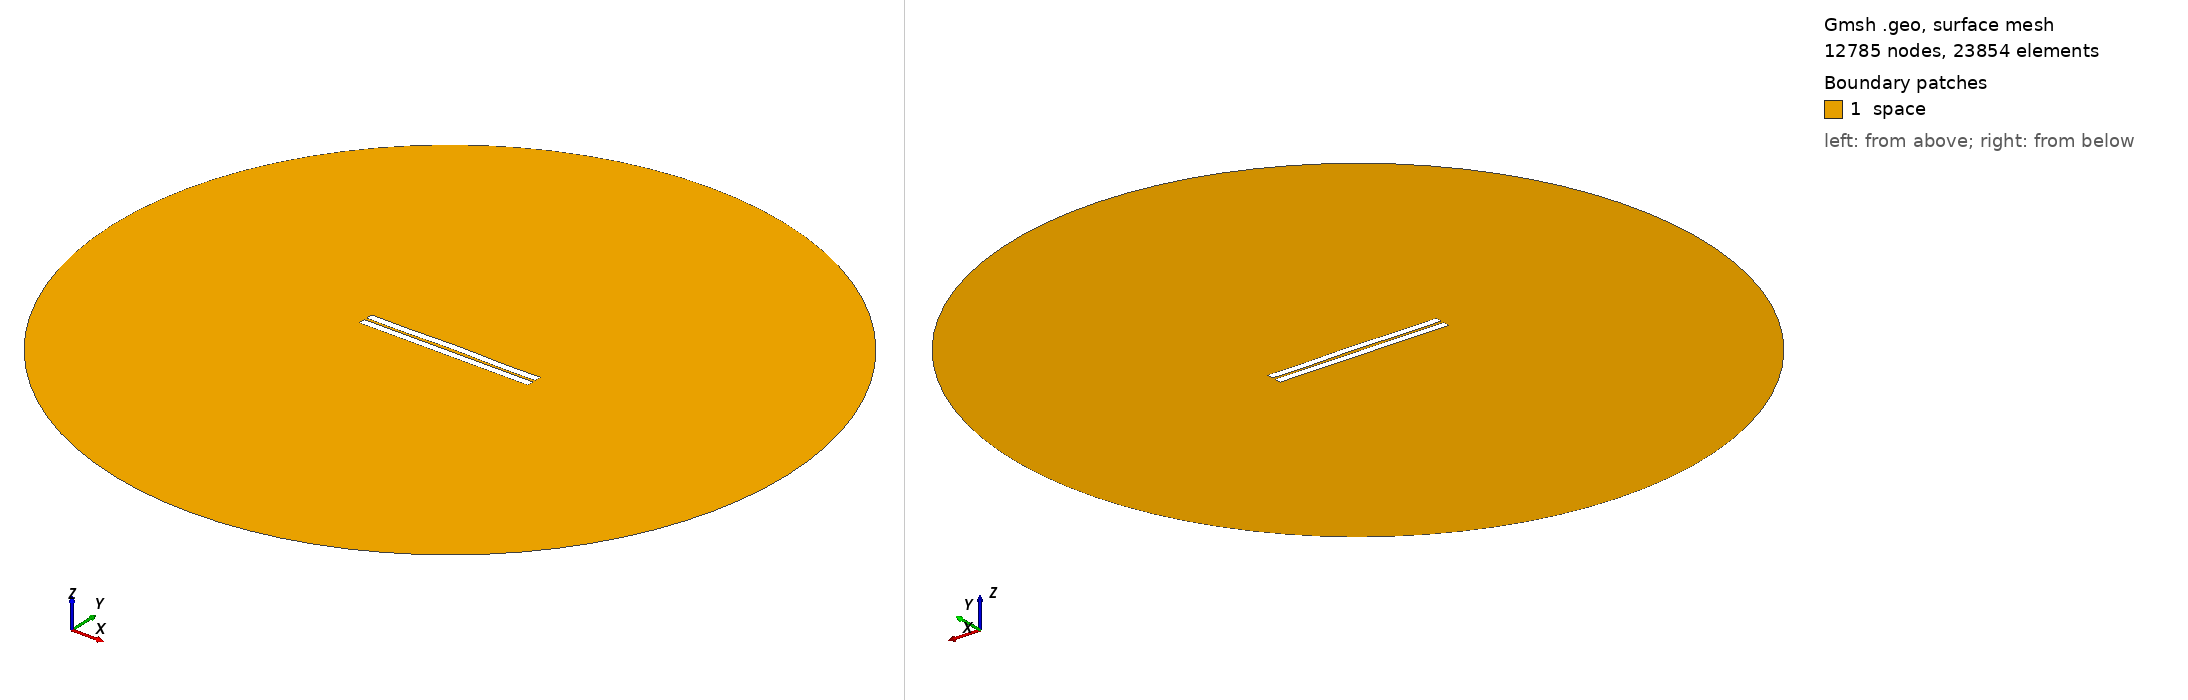

Gmsh geometry script, surface-meshed: 12785 nodes, 23854 surface elements. Boundary patches (legend numbers): 1 space. Left view from above one corner, right view from below the opposite corner. Legend entries are the model's physical surfaces. The drawing asked Gmsh for element sizes between 1% and 20% of the model's largest extent; the script's own settings can give other sizes.

=== 361.geo (drawn) ===
//---------------------------------------
// Geometry kernel
//---------------------------------------

SetFactory("OpenCASCADE");



//---------------------------------------
// Parameters of the geometry
//---------------------------------------

// Overetch of the upper plate
overetch = 0.0;

// Distance between the plates
distance = 1.5;

// Discretization over the x axis (for the deformation)
nx = 50; 

// Length of the plate
L = 100 - overetch; 

// Number of modes
n = 4; 

// 1st mode coefficient
coeff(1) = 0.0;
beta(1) = 0.596864 * 3.1415926535 / L;

// 2nd mode coefficient
coeff(2) = 0.15;
beta(2) = 1.49418 * 3.1415926535 / L;

// 3rd mode coefficient
coeff(3) = 0.0;
beta(3) = 2.50025 * 3.1415926535 / L;

// 4th mode coefficient
coeff(4) = -0.15;
beta(4) = 3.49999 * 3.1415926535 / L;



//---------------------------------------
// Upper plate (deformed rectangle)
//---------------------------------------

// Coordiantes of the upper plate
xmin = -50;
xmax = 50 - overetch;

// Height of the upper plate
yheight = 4 - 2 * overetch;

// Indexes of the points
UpperID[] = {};
LowerID[] = {};
LeftID[] = {};
RightID[] = {};

// Point index
p = 1;

// Horizontal edges
For i In {1:nx}
    x = xmin + (i-1)*(xmax - xmin)/(nx-1);

    y_bottom = distance / 2 + overetch;
    For j In {1:n}
        C = (Cosh(beta(j)*L) + Cos(beta(j)*L)) / (Sinh(beta(j)*L) + Sin(beta(j)*L));
        y_bottom  = y_bottom + coeff(j) * (Cosh(beta(j)*(x+50)) - Cos(beta(j)*(x+50)) - C * (Sinh(beta(j)*(x+50)) - Sin(beta(j)*(x+50))));
    EndFor

    y_top = y_bottom + yheight;

    Point(p) = {x, y_top, 0, 1.0};
    UpperID[i] = p;
    p = p + 1;

    Point(p) = {x, y_bottom, 0, 1.0};
    LowerID[i] = p;
    p = p + 1;
EndFor

// Create point lists
UpperPts[] = {}; LowerPts[] = {};
For i In {1:nx}
  UpperPts[] += {UpperID[i]};
  LowerPts[] += {LowerID[i]};
EndFor

// Build splines
Spline(1) = {UpperPts[]};
Spline(2) = {LowerPts[]};
Line(3) = {LowerPts[nx-1], UpperPts[nx-1]};
Line(4) = {LowerPts[0], UpperPts[0]};

// Build the plane surface
Curve Loop(1) = {2, 3, -1, -4};
Plane Surface(1) = {1};



//---------------------------------------
// Lower plate (rectangle)
//---------------------------------------

// Vertices
Point(1001) = {-50, -1, 0, 1.0};
Point(1002) = { 50, -1, 0, 1.0};
Point(1003) = { 50,  -5, 0, 1.0};
Point(1004) = {-50,  -5, 0, 1.0};

// Edges
Line(5) = {1001, 1002};
Line(6) = {1002, 1003};
Line(7) = {1003, 1004};
Line(8) = {1004, 1001};

// Plane surface
Line Loop(2) = {5, 6, 7, 8};
Plane Surface(2) = {2}; 



//---------------------------------------
// Outer (fictious) boundary
//---------------------------------------

// Points
Point(1005) = {0, 0, 0};       // Center
Point(1006) = {200, 0, 0};     // Start point
Point(1007) = {0, 200, 0};     // 90 degrees
Point(1008) = {-200, 0, 0};    // 180 degrees
Point(1009) = {0, -200, 0};    // 270 degrees

// Circle arcs (each needs start, center, end)
Circle(9) = {1006, 1005, 1007};
Circle(10) = {1007, 1005, 1008};
Circle(11) = {1008, 1005, 1009};
Circle(12) = {1009, 1005, 1006};

// Plane surface for the entire domain
Curve Loop(3) = {9, 10, 11, 12};
Surface(3) = {3};

// Subtract the plates from the whole domain to obtain the actual domain where we want to solve the equations
BooleanDifference{ Surface{3}; Delete; }{ Surface{1}; Surface{2}; Delete; }




//---------------------------------------
// Transfinite Lines/Curves
//---------------------------------------

// Set the number of points on the boundaries
r = 7;

// Plates
Transfinite Curve {1, 2} = 50*r Using Progression 1;
Transfinite Curve {3, 4} = 2*r Using Progression 1;
Transfinite Line {5, 7} = 50*r Using Progression 1;
Transfinite Line {6, 8} = 2*r Using Progression 1;

// Outer boundary
Transfinite Line {9, 10, 11, 12} = 20 Using Progression 1;



//---------------------------------------
// Physical groups
//---------------------------------------                

// Physical curves (boundaries)
Physical Line("force_segment", 10) = {2};
Physical Line("upper_plate", 11) = {1, 3, 4};
Physical Line("lower_plate", 12) = {5, 6, 7, 8};
Physical Line("boundary", 20) = {9, 10, 11, 12};

// Physical Surfaces
Physical Surface("space", 30) = {3};



//---------------------------------------
// 6. Generate the Mesh
//---------------------------------------

// 2D mesh generation
Mesh 2;
